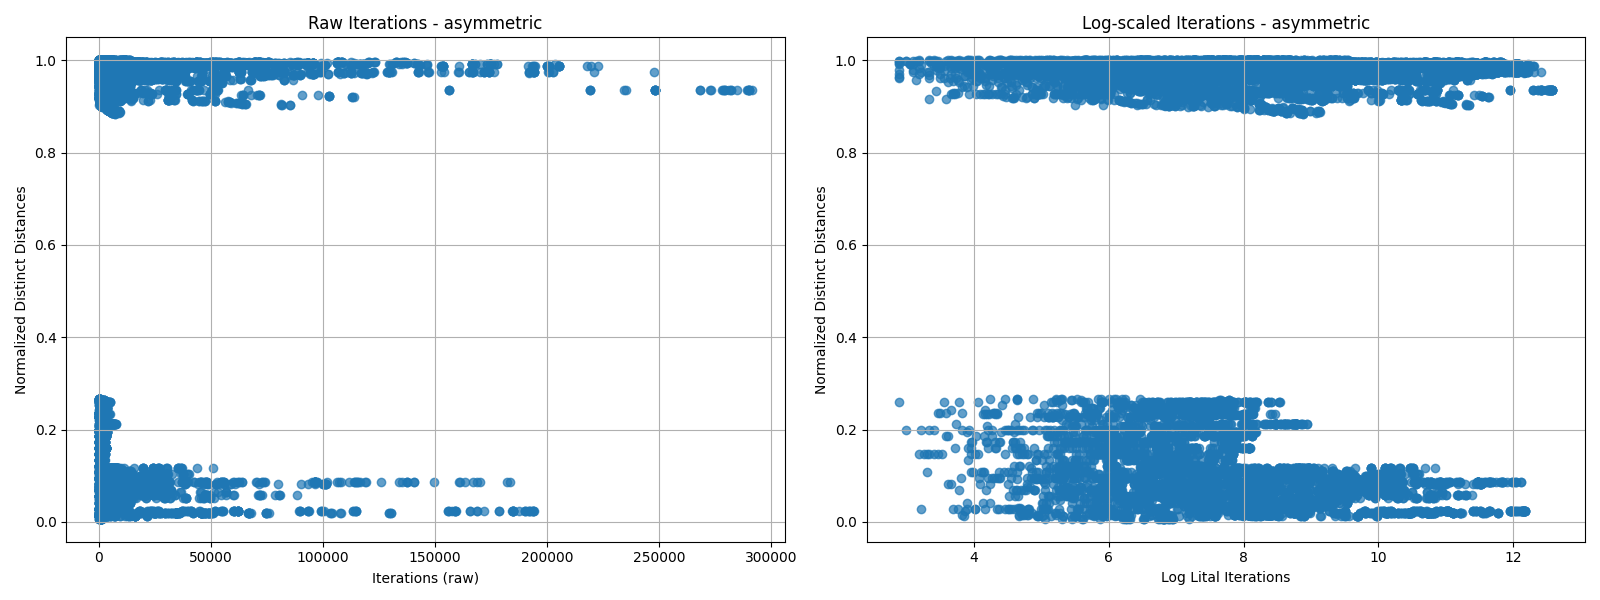

Source data for this figure (header and first rows):
generation, iterations, hardest_value, optimal_cost, file_path, mutation_type, generation_type, distribution, city_size, range, normed_unique_distances, log_iterations, nearest_neighbor_norm, num_distinct_distances
1, 277, 277, 54453, ../data/Continuation/lognormal_asymmetri…, swap, asymmetric, lognormal, 30, 1.6, 1.0, 5.624, 1.0, 870
5, 287, 287, 54453, ../data/Continuation/lognormal_asymmetri…, swap, asymmetric, lognormal, 30, 1.6, 1.0, 5.659, 1.0, 870
8, 643, 643, 56365, ../data/Continuation/lognormal_asymmetri…, swap, asymmetric, lognormal, 30, 1.6, 1.0, 6.466, 1, 870
9, 644, 644, 56365, ../data/Continuation/lognormal_asymmetri…, swap, asymmetric, lognormal, 30, 1.6, 1.0, 6.468, 1, 870
10, 646, 646, 56365, ../data/Continuation/lognormal_asymmetri…, swap, asymmetric, lognormal, 30, 1.6, 1.0, 6.471, 1, 870
23, 699, 699, 56365, ../data/Continuation/lognormal_asymmetri…, swap, asymmetric, lognormal, 30, 1.6, 1.0, 6.55, 1, 870
30, 714, 714, 56365, ../data/Continuation/lognormal_asymmetri…, swap, asymmetric, lognormal, 30, 1.6, 1.0, 6.571, 1, 870
32, 715, 715, 56365, ../data/Continuation/lognormal_asymmetri…, swap, asymmetric, lognormal, 30, 1.6, 1.0, 6.572, 1, 870
35, 1284, 1284, 55818, ../data/Continuation/lognormal_asymmetri…, swap, asymmetric, lognormal, 30, 1.6, 1.0, 7.158, 1.0, 870
36, 1618, 1618, 56240, ../data/Continuation/lognormal_asymmetri…, swap, asymmetric, lognormal, 30, 1.6, 1.0, 7.389, 1, 870
37, 1715, 1715, 56240, ../data/Continuation/lognormal_asymmetri…, swap, asymmetric, lognormal, 30, 1.6, 1.0, 7.447, 1, 870
45, 1717, 1717, 56240, ../data/Continuation/lognormal_asymmetri…, swap, asymmetric, lognormal, 30, 1.6, 1.0, 7.448, 1, 870
60, 1762, 1762, 56240, ../data/Continuation/lognormal_asymmetri…, swap, asymmetric, lognormal, 30, 1.6, 1.0, 7.474, 1, 870
65, 1763, 1763, 56240, ../data/Continuation/lognormal_asymmetri…, swap, asymmetric, lognormal, 30, 1.6, 1.0, 7.475, 1, 870
70, 1765, 1765, 56240, ../data/Continuation/lognormal_asymmetri…, swap, asymmetric, lognormal, 30, 1.6, 1.0, 7.476, 1, 870
1, 705, 705, 46635, ../data/Continuation/lognormal_asymmetri…, inplace, asymmetric, lognormal, 30, 1.8, 0.9977, 6.558, 1, 868
4, 733, 733, 46635, ../data/Continuation/lognormal_asymmetri…, inplace, asymmetric, lognormal, 30, 1.8, 0.9977, 6.597, 1, 868
7, 831, 831, 46635, ../data/Continuation/lognormal_asymmetri…, inplace, asymmetric, lognormal, 30, 1.8, 0.9977, 6.723, 1, 868
12, 860, 860, 46635, ../data/Continuation/lognormal_asymmetri…, inplace, asymmetric, lognormal, 30, 1.8, 0.9977, 6.757, 1.0, 868
17, 1094, 1094, 46635, ../data/Continuation/lognormal_asymmetri…, inplace, asymmetric, lognormal, 30, 1.8, 0.9977, 6.998, 1.0, 868
25, 1095, 1095, 46635, ../data/Continuation/lognormal_asymmetri…, inplace, asymmetric, lognormal, 30, 1.8, 0.9977, 6.999, 1.0, 868
40, 1112, 1112, 46635, ../data/Continuation/lognormal_asymmetri…, inplace, asymmetric, lognormal, 30, 1.8, 0.9977, 7.014, 1, 868
41, 1137, 1137, 46635, ../data/Continuation/lognormal_asymmetri…, inplace, asymmetric, lognormal, 30, 1.8, 0.9977, 7.036, 1, 868
43, 1374, 1374, 46773, ../data/Continuation/lognormal_asymmetri…, inplace, asymmetric, lognormal, 30, 1.8, 0.9977, 7.225, 1, 868
51, 1392, 1392, 46773, ../data/Continuation/lognormal_asymmetri…, inplace, asymmetric, lognormal, 30, 1.8, 0.9977, 7.238, 1, 868
1, 885, 885, 95865, ../data/Results/lognormal_asymmetric/cit…, scramble, asymmetric, lognormal, 30, 1.2, 0.9966, 6.786, 1, 867
3, 1635, 1635, 94754, ../data/Results/lognormal_asymmetric/cit…, scramble, asymmetric, lognormal, 30, 1.2, 0.9966, 7.399, 1, 867
9, 2404, 2404, 95961, ../data/Results/lognormal_asymmetric/cit…, scramble, asymmetric, lognormal, 30, 1.2, 0.9966, 7.785, 1, 867
23, 2831, 2831, 98516, ../data/Results/lognormal_asymmetric/cit…, scramble, asymmetric, lognormal, 30, 1.2, 0.9966, 7.948, 1, 867
50, 19386, 19386, 110773, ../data/Results/lognormal_asymmetric/cit…, scramble, asymmetric, lognormal, 30, 1.2, 0.9966, 9.872, 1, 867
1, 39, 39, 5409, ../data/Results/lognormal_asymmetric/cit…, swap, asymmetric, lognormal, 20, 4.8, 0.9263, 3.664, 1, 352
6, 40, 40, 5409, ../data/Results/lognormal_asymmetric/cit…, swap, asymmetric, lognormal, 20, 4.8, 0.9263, 3.689, 1, 352
29, 41, 41, 5409, ../data/Results/lognormal_asymmetric/cit…, swap, asymmetric, lognormal, 20, 4.8, 0.9263, 3.714, 1, 352
41, 51, 51, 5409, ../data/Results/lognormal_asymmetric/cit…, swap, asymmetric, lognormal, 20, 4.8, 0.9263, 3.932, 1, 352
43, 56, 56, 5569, ../data/Results/lognormal_asymmetric/cit…, swap, asymmetric, lognormal, 20, 4.8, 0.9263, 4.025, 1, 352
45, 60, 60, 1101, ../data/Results/lognormal_asymmetric/cit…, swap, asymmetric, lognormal, 20, 4.8, 0.9263, 4.094, 1, 352
51, 62, 62, 1101, ../data/Results/lognormal_asymmetric/cit…, swap, asymmetric, lognormal, 20, 4.8, 0.9263, 4.127, 1, 352
59, 64, 64, 1101, ../data/Results/lognormal_asymmetric/cit…, swap, asymmetric, lognormal, 20, 4.8, 0.9263, 4.159, 1, 352
68, 67, 67, 1101, ../data/Results/lognormal_asymmetric/cit…, swap, asymmetric, lognormal, 20, 4.8, 0.9263, 4.205, 1, 352
89, 68, 68, 1101, ../data/Results/lognormal_asymmetric/cit…, swap, asymmetric, lognormal, 20, 4.8, 0.9263, 4.22, 1, 352
96, 71, 71, 1128, ../data/Results/lognormal_asymmetric/cit…, swap, asymmetric, lognormal, 20, 4.8, 0.9263, 4.263, 1, 352
126, 76, 76, 1128, ../data/Results/lognormal_asymmetric/cit…, swap, asymmetric, lognormal, 20, 4.8, 0.9263, 4.331, 1, 352
138, 78, 78, 1128, ../data/Results/lognormal_asymmetric/cit…, swap, asymmetric, lognormal, 20, 4.8, 0.9263, 4.357, 1, 352
142, 86, 86, 1128, ../data/Results/lognormal_asymmetric/cit…, swap, asymmetric, lognormal, 20, 4.8, 0.9263, 4.454, 1.0, 352
143, 102, 102, 1128, ../data/Results/lognormal_asymmetric/cit…, swap, asymmetric, lognormal, 20, 4.8, 0.9263, 4.625, 1.0, 352
147, 129, 129, 915.0, ../data/Results/lognormal_asymmetric/cit…, swap, asymmetric, lognormal, 20, 4.8, 0.9263, 4.86, 1.0, 352
152, 130, 130, 915.0, ../data/Results/lognormal_asymmetric/cit…, swap, asymmetric, lognormal, 20, 4.8, 0.9263, 4.868, 1.0, 352
155, 135, 135, 1138, ../data/Results/lognormal_asymmetric/cit…, swap, asymmetric, lognormal, 20, 4.8, 0.9263, 4.905, 1.0, 352
158, 143, 143, 1138, ../data/Results/lognormal_asymmetric/cit…, swap, asymmetric, lognormal, 20, 4.8, 0.9263, 4.963, 1.0, 352
164, 147, 147, 1138, ../data/Results/lognormal_asymmetric/cit…, swap, asymmetric, lognormal, 20, 4.8, 0.9263, 4.99, 1.0, 352
167, 151, 151, 1138, ../data/Results/lognormal_asymmetric/cit…, swap, asymmetric, lognormal, 20, 4.8, 0.9263, 5.017, 1.0, 352
169, 179, 179, 1138, ../data/Results/lognormal_asymmetric/cit…, swap, asymmetric, lognormal, 20, 4.8, 0.9263, 5.187, 1.0, 352
170, 180, 180, 1138, ../data/Results/lognormal_asymmetric/cit…, swap, asymmetric, lognormal, 20, 4.8, 0.9263, 5.193, 1.0, 352
194, 183, 183, 1163, ../data/Results/lognormal_asymmetric/cit…, swap, asymmetric, lognormal, 20, 4.8, 0.9263, 5.209, 1, 352
229, 185, 185, 1163, ../data/Results/lognormal_asymmetric/cit…, swap, asymmetric, lognormal, 20, 4.8, 0.9263, 5.22, 1, 352
254, 187, 187, 1163, ../data/Results/lognormal_asymmetric/cit…, swap, asymmetric, lognormal, 20, 4.8, 0.9263, 5.231, 1, 352
261, 196, 196, 1163, ../data/Results/lognormal_asymmetric/cit…, swap, asymmetric, lognormal, 20, 4.8, 0.9263, 5.278, 1, 352
298, 197, 197, 1163, ../data/Results/lognormal_asymmetric/cit…, swap, asymmetric, lognormal, 20, 4.8, 0.9263, 5.283, 1, 352
327, 203, 203, 1163, ../data/Results/lognormal_asymmetric/cit…, swap, asymmetric, lognormal, 20, 4.8, 0.9263, 5.313, 1, 352
355, 205, 205, 1163, ../data/Results/lognormal_asymmetric/cit…, swap, asymmetric, lognormal, 20, 4.8, 0.9263, 5.323, 1, 352
... 15,990 more rows
